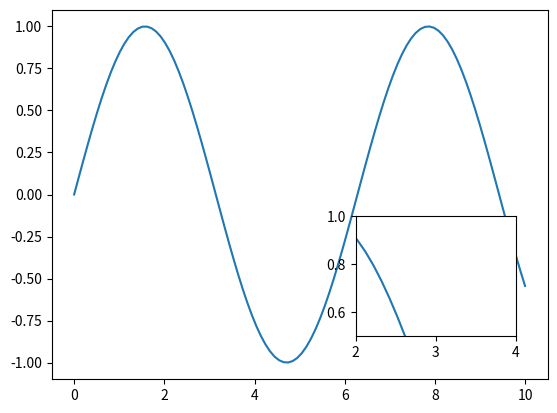

Source code (Python):
import matplotlib.pyplot as plt
import numpy as np

# 创建数据
x = np.linspace(0, 10, 100)
y = np.sin(x)

# 绘制完整图像
fig, ax = plt.subplots()
ax.plot(x, y)

# 创建子图，绘制局部放大的图像
ax_zoom = fig.add_axes([0.6, 0.2, 0.25, 0.25])
ax_zoom.plot(x, y)
ax_zoom.axis([2, 4, 0.5, 1])

# 显示图像
plt.show()